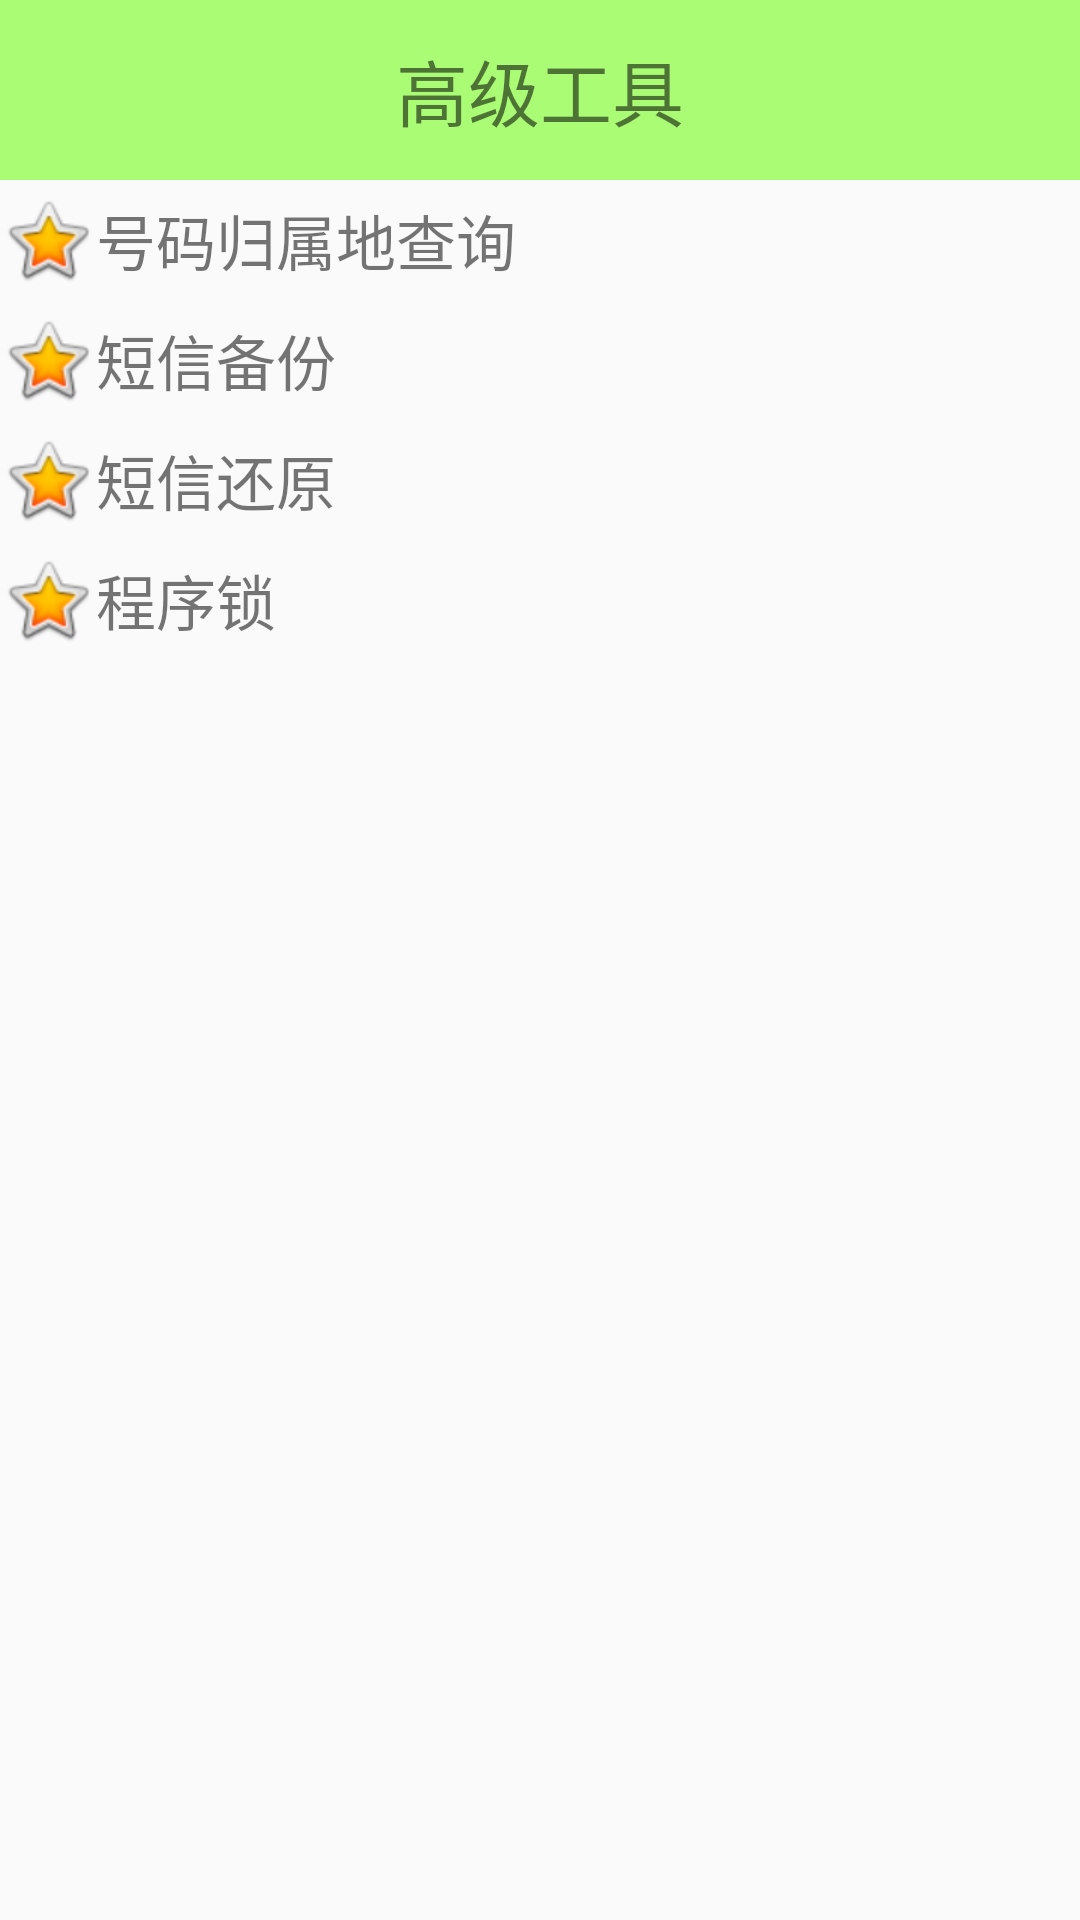

Here is an Android app screen rendered from its layout file. Give the layout XML and the strings, colors and styles it references.
<!-- AndroidManifest.xml: application theme AppTheme -->
<!-- res/layout/activity_atools.xml -->
<?xml version="1.0" encoding="utf-8"?>
<LinearLayout xmlns:android="http://schemas.android.com/apk/res/android"
    android:layout_width="match_parent"
    android:layout_height="match_parent"
    android:orientation="vertical" >

    <TextView
        android:layout_width="match_parent"
        android:layout_height="60dip"
        android:background="#8866ff00"
        android:gravity="center"
        android:text="高级工具"
        android:textSize="24sp" />


    <TextView
        android:clickable="true"
        android:id="@+id/numberAddressQuery"
        android:drawableStart="@android:drawable/btn_star_big_on"
        android:drawableLeft="@android:drawable/btn_star_big_on"
        android:background="@drawable/list_selector"
        android:layout_width="match_parent"
        android:layout_height="40dip"
        android:textSize="20sp"
        android:text="号码归属地查询"
        android:gravity="center_vertical"
        />
    <TextView
        android:clickable="true"
        android:id="@+id/smsBack"
        android:drawableStart="@android:drawable/btn_star_big_on"
        android:drawableLeft="@android:drawable/btn_star_big_on"
        android:background="@drawable/list_selector"
        android:layout_width="match_parent"
        android:layout_height="40dip"
        android:textSize="20sp"
        android:text="短信备份"
        android:gravity="center_vertical"
        />
    <TextView
        android:clickable="true"
        android:id="@+id/smsRestore"
        android:drawableStart="@android:drawable/btn_star_big_on"
        android:drawableLeft="@android:drawable/btn_star_big_on"
        android:background="@drawable/list_selector"
        android:layout_width="match_parent"
        android:layout_height="40dip"
        android:textSize="20sp"
        android:text="短信还原"
        android:gravity="center_vertical"
        />
    <TextView
        android:clickable="true"
        android:id="@+id/open_app_lock"
        android:drawableStart="@android:drawable/btn_star_big_on"
        android:drawableLeft="@android:drawable/btn_star_big_on"
        android:background="@drawable/list_selector"
        android:layout_width="match_parent"
        android:layout_height="40dip"
        android:textSize="20sp"
        android:text="程序锁"
        android:gravity="center_vertical"
        />


</LinearLayout>
<!-- resources referenced by this layout -->
<resources>
  <style name="AppTheme" parent="Theme.AppCompat.Light.NoActionBar">
          
          <item name="colorPrimary">@color/colorPrimary</item>
          <item name="colorPrimaryDark">@color/colorPrimaryDark</item>
          <item name="colorAccent">@color/colorAccent</item>
      </style>
  <color name="colorPrimary">#3F51B5</color>
  <color name="colorPrimaryDark">#303F9F</color>
  <color name="colorAccent">#FF4081</color>
</resources>
